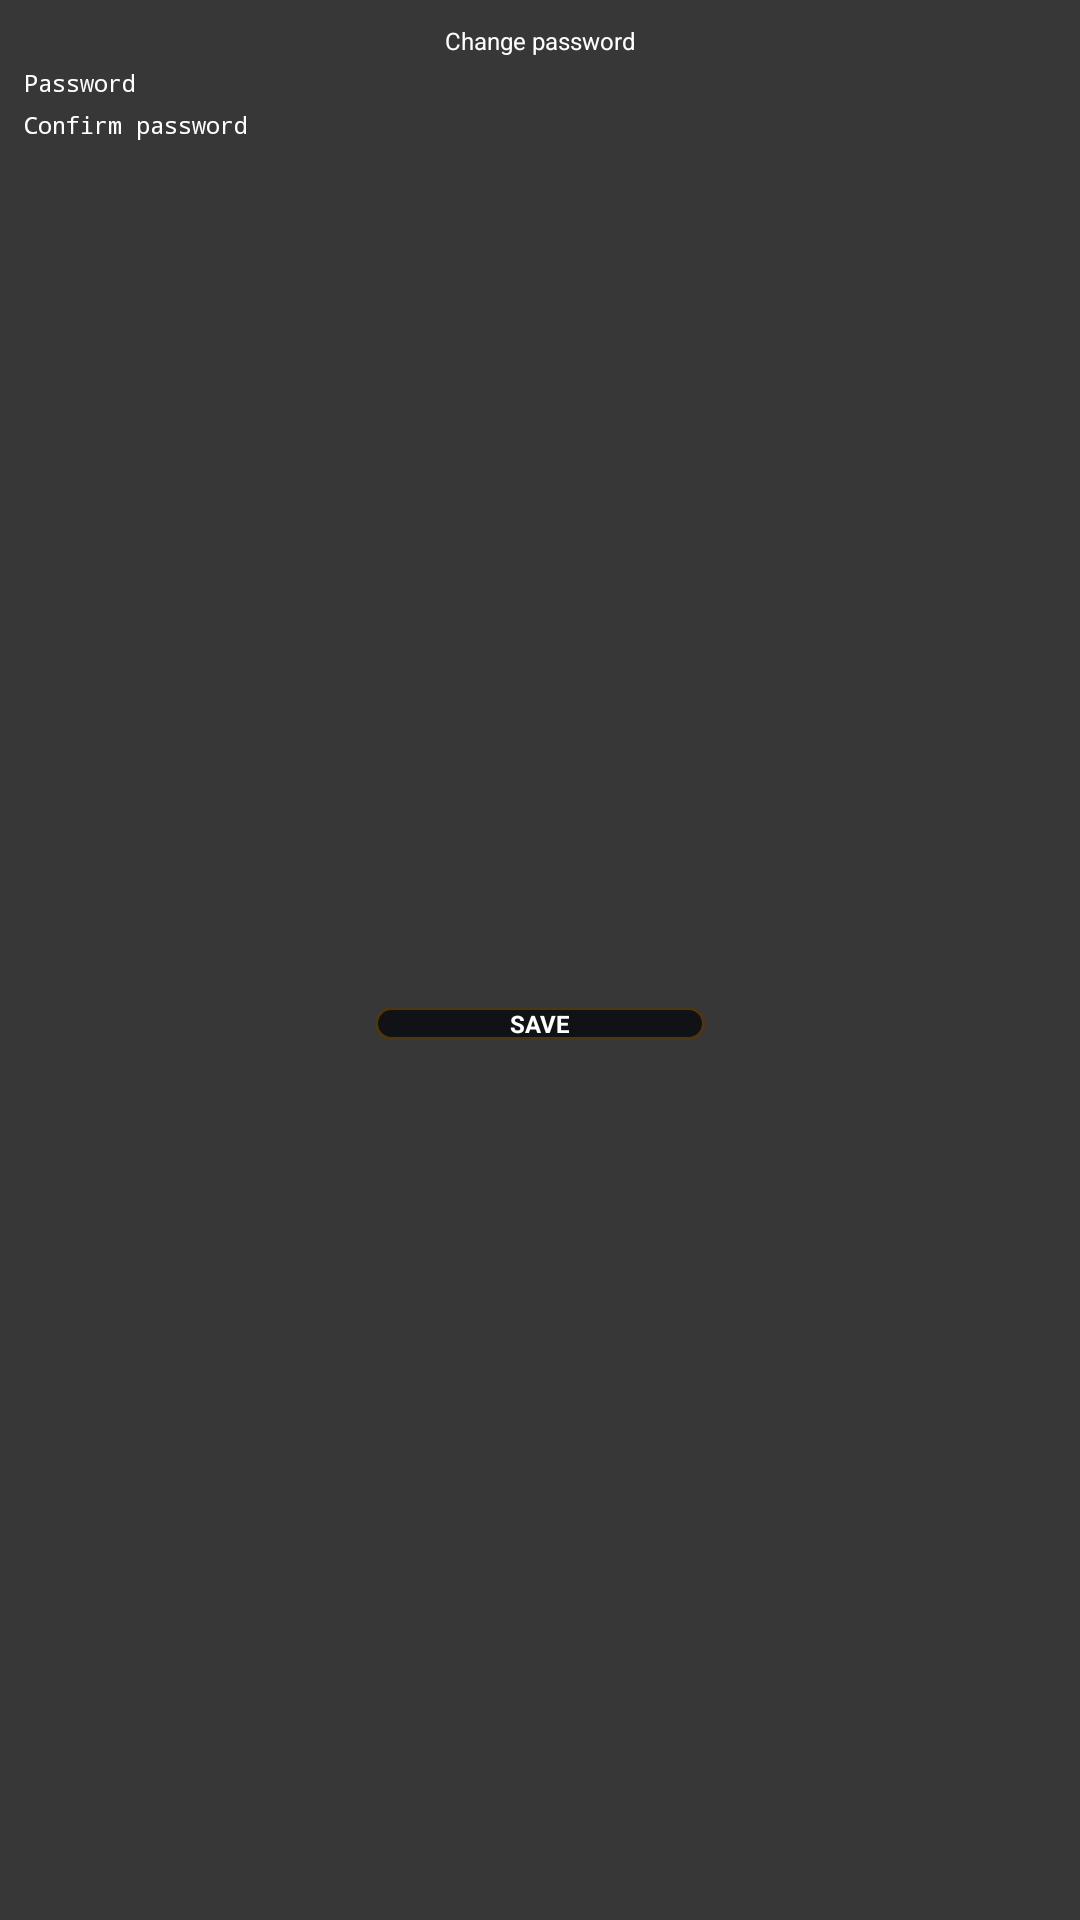

The Android layout XML behind this screen, and the referenced resources:
<!-- AndroidManifest.xml: application theme Theme.AppCompat.Light.NoActionBar.FullScreen -->
<!-- res/layout/dialog_new_password.xml -->
<?xml version="1.0" encoding="utf-8"?>
<androidx.constraintlayout.widget.ConstraintLayout android:orientation="vertical" android:background="@color/black_transparent_c80" android:padding="5.0dp" android:layout_width="wrap_content" android:layout_height="wrap_content"
  xmlns:android="http://schemas.android.com/apk/res/android" xmlns:app="http://schemas.android.com/apk/res-auto">
    <TextView android:textSize="@dimen/_8ssp" android:textColor="@color/white_color" android:gravity="center" android:id="@id/dialog_title" android:layout_width="0.0dp" android:layout_height="wrap_content" android:layout_marginTop="@dimen/_3sdp" android:text="@string/change_pass" android:layout_marginStart="@dimen/_3sdp" android:layout_marginEnd="@dimen/_3sdp" app:layout_constraintEnd_toEndOf="parent" app:layout_constraintStart_toStartOf="parent" app:layout_constraintTop_toTopOf="parent" />
    <EditText android:enabled="true" android:textSize="@dimen/_8ssp" android:textColor="@color/white_color" android:textColorHint="@color/white_color" android:id="@id/password" android:focusable="true" android:focusableInTouchMode="true" android:layout_width="0.0dp" android:layout_height="wrap_content" android:layout_marginTop="@dimen/_3sdp" android:hint="@string/password" android:maxLines="1" android:ems="10" android:maxLength="5" android:inputType="numberPassword" android:windowSoftInputMode="stateAlwaysHidden" android:imeOptions="actionNext" android:layout_marginStart="@dimen/_3sdp" android:layout_marginEnd="@dimen/_3sdp" app:layout_constraintEnd_toEndOf="parent" app:layout_constraintStart_toStartOf="parent" app:layout_constraintTop_toBottomOf="@id/dialog_title" />
    <EditText android:enabled="true" android:textSize="@dimen/_8ssp" android:textColor="@color/white_color" android:textColorHint="@color/white_color" android:id="@id/confirm_password" android:focusable="true" android:focusableInTouchMode="true" android:layout_width="0.0dp" android:layout_height="wrap_content" android:layout_marginTop="@dimen/_3sdp" android:hint="@string/confirm_password" android:maxLines="1" android:ems="10" android:maxLength="5" android:inputType="numberPassword" android:windowSoftInputMode="stateAlwaysHidden" android:imeOptions="actionNext" android:layout_marginStart="@dimen/_3sdp" android:layout_marginEnd="@dimen/_3sdp" app:layout_constraintEnd_toEndOf="parent" app:layout_constraintStart_toStartOf="parent" app:layout_constraintTop_toBottomOf="@id/password" />
    <Button android:textAppearance="?android:textAppearanceSmall" android:textSize="@dimen/_8ssp" android:textStyle="bold" android:textColor="@color/white_color" android:gravity="center" android:id="@id/save_password" android:background="@drawable/button_style" android:focusable="true" android:layout_width="@dimen/_110sdp" android:layout_height="wrap_content" android:layout_marginTop="@dimen/_3sdp" android:layout_marginBottom="@dimen/_3sdp" android:text="@string/save" android:textAllCaps="true" android:layout_marginStart="@dimen/_3sdp" android:layout_marginEnd="@dimen/_3sdp" android:elevation="3.0dp" app:layout_constraintBottom_toBottomOf="parent" app:layout_constraintEnd_toEndOf="parent" app:layout_constraintStart_toStartOf="parent" app:layout_constraintTop_toBottomOf="@id/confirm_password" style="?android:buttonBarButtonStyle" />
</androidx.constraintlayout.widget.ConstraintLayout>
<!-- resources referenced by this layout -->
<resources>
  <color name="black_transparent_c80">#c8000000</color>
  <color name="white_color">#ffffff</color>
  <dimen name="_110sdp">110.0dp</dimen>
  <dimen name="_3sdp">3.0dp</dimen>
  <dimen name="_8ssp">8.0sp</dimen>
  <!-- drawable button_style (drawable) -->
  <?xml version="1.0" encoding="utf-8"?>
  <selector
    xmlns:android="http://schemas.android.com/apk/res/android">
      <item android:state_pressed="true" android:drawable="@drawable/button_style_pressed" />
      <item android:state_focused="true" android:drawable="@drawable/button_style_focused" />
      <item android:state_focused="false" android:drawable="@drawable/button_style_default" />
  </selector>
  <string name="change_pass">Change password</string>
  <string name="confirm_password">Confirm password</string>
  <string name="password">Password</string>
  <string name="save">Save</string>
  <!-- drawable button_style_pressed (drawable) -->
  <?xml version="1.0" encoding="utf-8"?>
  <shape android:shape="rectangle"
    xmlns:android="http://schemas.android.com/apk/res/android" xmlns:app="http://schemas.android.com/apk/res-auto">
      <solid android:color="#e01c1200" />
      <corners android:topLeftRadius="8.0dp" android:topRightRadius="8.0dp" android:bottomLeftRadius="8.0dp" android:bottomRightRadius="8.0dp" />
      <stroke android:width="3.0dp" android:color="#ffffe08a" />
  </shape>
  <!-- drawable button_style_focused (drawable) -->
  <?xml version="1.0" encoding="utf-8"?>
  <shape android:shape="rectangle"
    xmlns:android="http://schemas.android.com/apk/res/android" xmlns:app="http://schemas.android.com/apk/res-auto">
      <solid android:color="#e00a0a0a" />
      <corners android:topLeftRadius="8.0dp" android:topRightRadius="8.0dp" android:bottomLeftRadius="8.0dp" android:bottomRightRadius="8.0dp" />
      <stroke android:width="3.0dp" android:color="#ffffc43d" />
  </shape>
  <!-- drawable button_style_default (drawable) -->
  <?xml version="1.0" encoding="utf-8"?>
  <shape android:shape="rectangle"
    xmlns:android="http://schemas.android.com/apk/res/android" xmlns:app="http://schemas.android.com/apk/res-auto">
      <solid android:color="#c205070b" />
      <corners android:topLeftRadius="8.0dp" android:topRightRadius="8.0dp" android:bottomLeftRadius="8.0dp" android:bottomRightRadius="8.0dp" />
      <stroke android:width="1.0dp" android:color="#ff4e3710" />
  </shape>
</resources>
